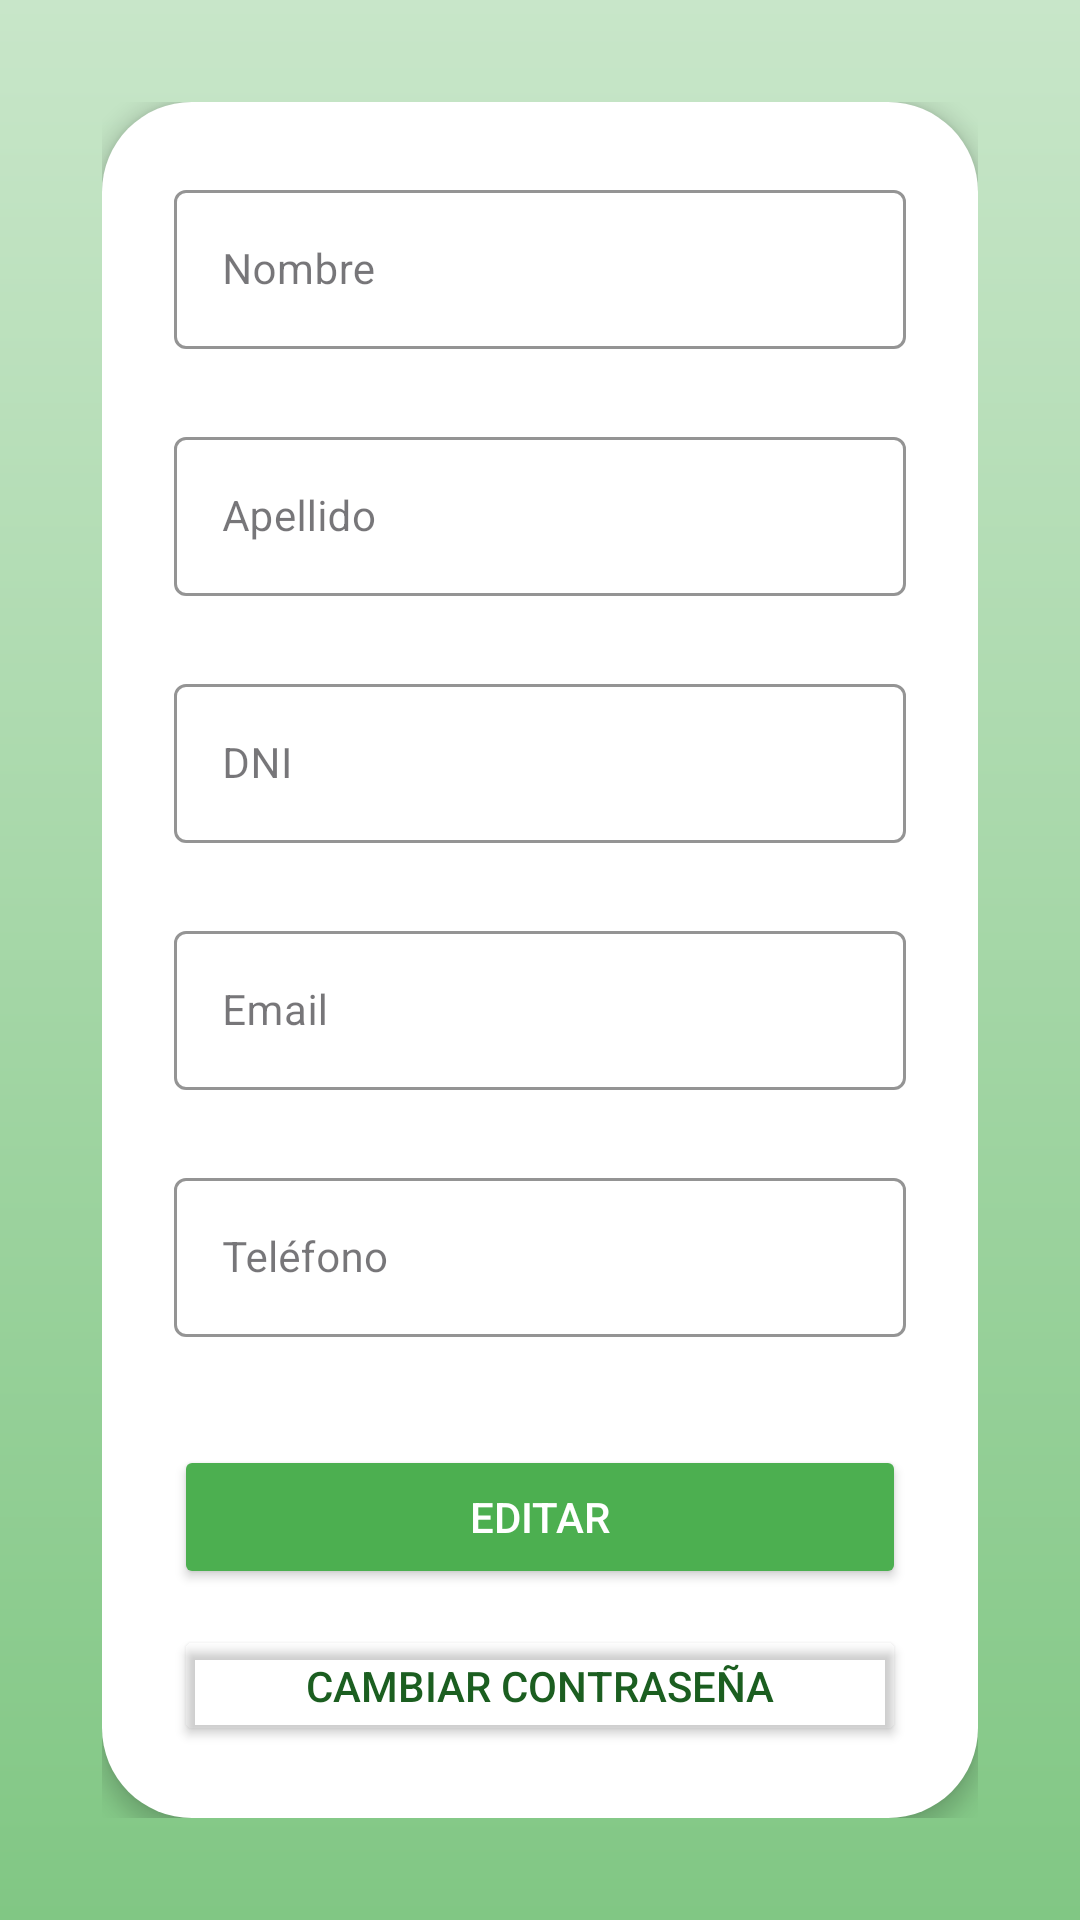

Write the Android layout XML for this screen, with the resource values it uses.
<!-- AndroidManifest.xml: application theme Theme.TPInmobiliaria -->
<!-- res/layout/fragment_perfil.xml -->
<?xml version="1.0" encoding="utf-8"?>
<androidx.constraintlayout.widget.ConstraintLayout
    xmlns:android="http://schemas.android.com/apk/res/android"
    xmlns:app="http://schemas.android.com/apk/res-auto"
    xmlns:tools="http://schemas.android.com/tools"
    android:layout_width="match_parent"
    android:layout_height="match_parent"
    android:background="@drawable/fondo_degrade"
    android:padding="34dp">

    
    <LinearLayout
        android:id="@+id/perfil_container"
        android:layout_width="0dp"
        android:layout_height="wrap_content"
        android:background="@drawable/card_redondeada"
        android:elevation="4dp"
        android:gravity="center_horizontal"
        android:orientation="vertical"
        android:padding="24dp"
        app:layout_constraintBottom_toBottomOf="parent"
        app:layout_constraintEnd_toEndOf="parent"
        app:layout_constraintStart_toStartOf="parent"
        app:layout_constraintTop_toTopOf="parent">

        
        <com.google.android.material.textfield.TextInputLayout
            style="@style/Widget.MaterialComponents.TextInputLayout.OutlinedBox"
            android:layout_width="match_parent"
            android:layout_height="wrap_content"
            android:layout_marginBottom="12dp"
            android:hint="@string/nombre"
            app:boxBackgroundColor="@android:color/white"
            app:boxStrokeColor="@color/verde_oscuro"
            app:hintTextColor="@color/verde_oscuro">
        <com.google.android.material.textfield.TextInputEditText
            android:id="@+id/et_nombre"
            android:layout_width="match_parent"
            android:layout_height="wrap_content"
            android:layout_marginBottom="12dp"
            android:inputType="textPersonName"
            android:textColor="@color/verde_oscuro"
            android:textSize="14sp"
            android:enabled="false"/>
        </com.google.android.material.textfield.TextInputLayout>
        
        <com.google.android.material.textfield.TextInputLayout
            style="@style/Widget.MaterialComponents.TextInputLayout.OutlinedBox"
            android:layout_width="match_parent"
            android:layout_height="wrap_content"
            android:layout_marginBottom="12dp"
            android:hint="@string/apellido"
            app:boxBackgroundColor="@android:color/white"
            app:boxStrokeColor="@color/verde_oscuro"
            app:hintTextColor="@color/verde_oscuro">
            <com.google.android.material.textfield.TextInputEditText
            android:id="@+id/et_apellido"
            android:layout_width="match_parent"
            android:layout_height="wrap_content"
            android:layout_marginBottom="12dp"
            android:inputType="textPersonName"
            android:textColor="@color/verde_oscuro"
            android:textSize="14sp"
            android:enabled="false"/>
        </com.google.android.material.textfield.TextInputLayout>

        
        <com.google.android.material.textfield.TextInputLayout
            style="@style/Widget.MaterialComponents.TextInputLayout.OutlinedBox"
            android:layout_width="match_parent"
            android:layout_height="wrap_content"
            android:layout_marginBottom="12dp"
            android:hint="@string/dni"
            app:boxBackgroundColor="@android:color/white"
            app:boxStrokeColor="@color/verde_oscuro"
            app:hintTextColor="@color/verde_oscuro">
            <com.google.android.material.textfield.TextInputEditText
            android:id="@+id/et_dni"
            android:layout_width="match_parent"
            android:layout_height="wrap_content"
            android:layout_marginBottom="12dp"
            android:inputType="number"
            android:textColor="@color/verde_oscuro"
            android:textSize="14sp"
            android:enabled="false"/>
        </com.google.android.material.textfield.TextInputLayout>

        
        <com.google.android.material.textfield.TextInputLayout
            style="@style/Widget.MaterialComponents.TextInputLayout.OutlinedBox"
            android:layout_width="match_parent"
            android:layout_height="wrap_content"
            android:layout_marginBottom="12dp"
            android:hint="@string/email"
            app:boxBackgroundColor="@android:color/white"
            app:boxStrokeColor="@color/verde_oscuro"
            app:hintTextColor="@color/verde_oscuro">
            <com.google.android.material.textfield.TextInputEditText
            android:id="@+id/et_email"
            android:layout_width="match_parent"
            android:layout_height="wrap_content"
            android:layout_marginBottom="12dp"
            android:inputType="textEmailAddress"
            android:textColor="@color/black"
            android:textSize="14sp"
            android:enabled="false"/>
        </com.google.android.material.textfield.TextInputLayout>

        
        <com.google.android.material.textfield.TextInputLayout
            style="@style/Widget.MaterialComponents.TextInputLayout.OutlinedBox"
            android:layout_width="match_parent"
            android:layout_height="wrap_content"
            android:layout_marginBottom="12dp"
            android:hint="@string/tel_fono"
            app:boxBackgroundColor="@android:color/white"
            app:boxStrokeColor="@color/verde_oscuro"
            app:hintTextColor="@color/verde_oscuro">
            <com.google.android.material.textfield.TextInputEditText
            android:id="@+id/et_telefono"
            android:layout_width="match_parent"
            android:layout_height="wrap_content"
            android:layout_marginBottom="24dp"
            android:inputType="phone"
            android:textColor="@color/black"
            android:textSize="14sp"
            android:enabled="false"/>
        </com.google.android.material.textfield.TextInputLayout>

        
        <Button
            android:id="@+id/btn_editarPerfil"
            android:layout_width="match_parent"
            android:layout_height="wrap_content"
            android:backgroundTint="@color/verde"
            android:paddingVertical="12dp"
            android:text="Editar"
            android:textColor="@android:color/white" />
        <Button
            android:id="@+id/btn_cambiarContrasenia"
            android:layout_width="match_parent"
            android:layout_height="wrap_content"
            android:layout_marginTop="12dp"
            android:backgroundTint="@android:color/transparent"
            android:text="Cambiar contraseña"
            android:textColor="@color/verde_oscuro"
            app:strokeColor="@color/verde_oscuro"
            app:strokeWidth="2dp"
            />

    </LinearLayout>

</androidx.constraintlayout.widget.ConstraintLayout>
<!-- resources referenced by this layout -->
<resources>
  <color name="black">#FF000000</color>
  <color name="verde">#4CAF50</color>
  <color name="verde_oscuro">#1B5E20</color>
  <!-- drawable card_redondeada (drawable) -->
  <?xml version="1.0" encoding="utf-8"?>
  <shape xmlns:android="http://schemas.android.com/apk/res/android"
      android:shape="rectangle">
      <solid android:color="@android:color/white"/>
      <corners android:radius="30dp"/>
      <padding
          android:left="0dp"
          android:top="0dp"
          android:right="0dp"
          android:bottom="0dp"/>
  </shape>
  <!-- drawable fondo_degrade (drawable) -->
  <?xml version="1.0" encoding="utf-8"?>
  <shape xmlns:android="http://schemas.android.com/apk/res/android"
      android:shape="rectangle">
  
      <gradient
          android:startColor="#C8E6C9"
          android:endColor="#81C784"
          android:angle="270"/>
  
  </shape>
  <string name="apellido">Apellido</string>
  <string name="dni">DNI</string>
  <string name="email">Email</string>
  <string name="nombre">Nombre</string>
  <string name="tel_fono">Teléfono</string>
  <style name="Theme.TPInmobiliaria" parent="Theme.MaterialComponents.DayNight.NoActionBar">
          
          <item name="colorPrimary">@color/verde</item>
          <item name="colorPrimaryVariant">@color/verde_oscuro</item>
          <item name="colorOnPrimary">@color/white</item>
          
          <item name="colorSecondary">@color/teal_200</item>
          <item name="colorSecondaryVariant">@color/teal_700</item>
          <item name="colorOnSecondary">@color/black</item>
          
          <item name="android:statusBarColor">?attr/colorPrimaryVariant</item>
          
      </style>
  <color name="white">#FFFFFFFF</color>
  <color name="teal_200">#FF03DAC5</color>
  <color name="teal_700">#FF018786</color>
</resources>
